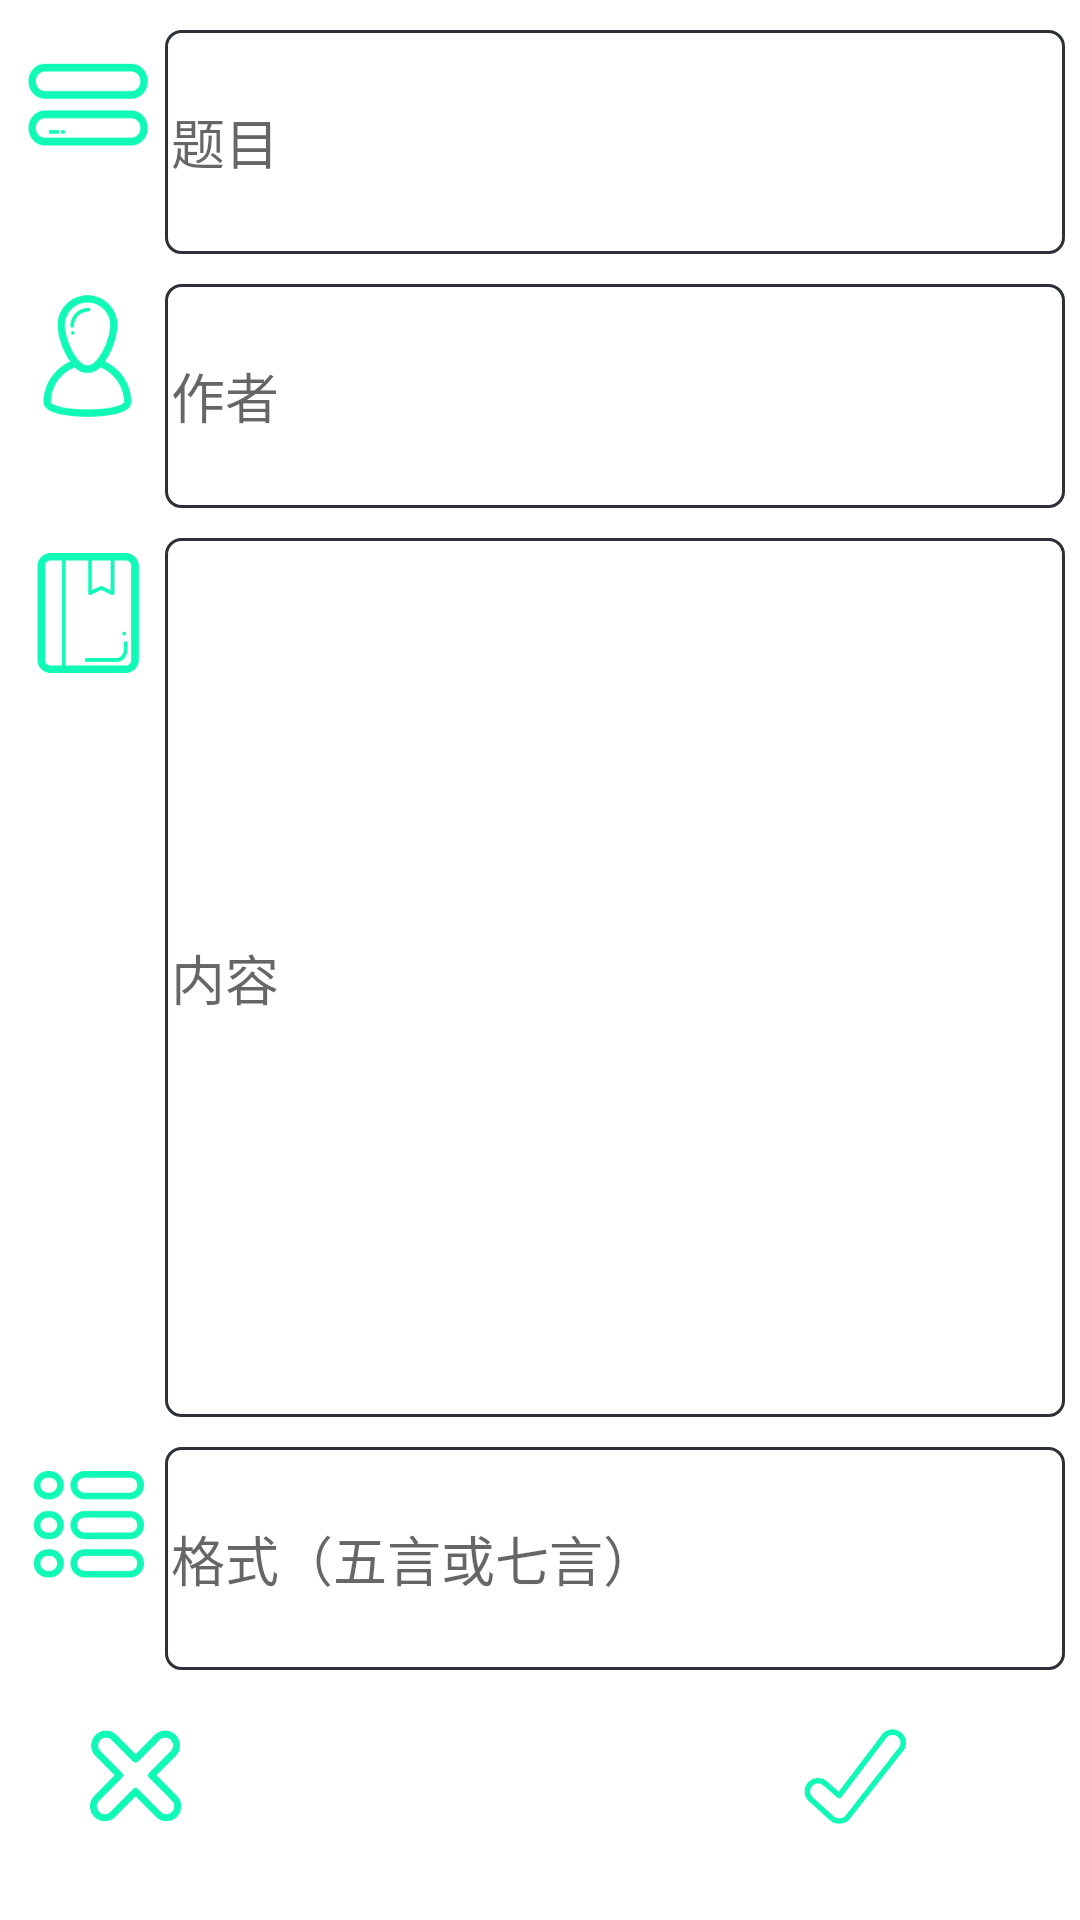

Here is an Android app screen rendered from its layout file. Give the layout XML and the strings, colors and styles it references.
<!-- AndroidManifest.xml: application theme AppTheme -->
<!-- res/layout/add_fragment.xml -->
<LinearLayout xmlns:android="http://schemas.android.com/apk/res/android"
    xmlns:tools="http://schemas.android.com/tools" android:layout_width="match_parent"
    android:layout_height="match_parent"
    android:orientation="vertical"
    android:padding="5dp"
    android:background="#ffffff"
    tools:context="com.example.swu.recitepoem.read.ReadFragment">

    <LinearLayout
        android:layout_width="match_parent"
        android:layout_height="match_parent"
        android:orientation="horizontal"
        android:layout_weight="1"
        android:layout_marginTop="5dp"
        android:layout_marginBottom="5dp"
        android:layout_gravity="center"
        >
        <ImageView
            android:layout_width="50dp"
            android:layout_height="50dp"
            android:src="@drawable/title"
            android:id="@+id/title_view"
            />
        <EditText
            android:layout_width="match_parent"
            android:layout_height="match_parent"
            android:id="@+id/title_edt"
            android:hint="题目"
            android:background="@drawable/buttonshape"
            />
        </LinearLayout>
    <LinearLayout
        android:layout_marginTop="5dp"
        android:layout_marginBottom="5dp"
        android:layout_width="match_parent"
        android:layout_height="match_parent"
        android:orientation="horizontal"
        android:layout_weight="1"
        android:layout_gravity="center"
        >
        <ImageView
            android:layout_width="50dp"
            android:layout_height="50dp"
            android:src="@drawable/author"
            android:id="@+id/author_view"
            />
        <EditText
            android:layout_width="match_parent"
            android:layout_height="match_parent"
            android:hint="作者"
            android:id="@+id/author_edt"
            android:background="@drawable/buttonshape"
            />
    </LinearLayout>
    <LinearLayout
        android:layout_marginTop="5dp"
        android:layout_marginBottom="5dp"
        android:layout_width="match_parent"
        android:layout_height="match_parent"
        android:orientation="horizontal"
        android:layout_weight="0.6"
        android:layout_gravity="center"

        >
        <ImageView
            android:layout_width="50dp"
            android:layout_height="50dp"
            android:src="@drawable/content"
            android:id="@+id/content_view"
            />
        <EditText
            android:layout_width="match_parent"
            android:layout_height="match_parent"
            android:hint="内容"
            android:id="@+id/content_edt"
            android:background="@drawable/buttonshape"
            />
    </LinearLayout>
    <LinearLayout
        android:layout_marginTop="5dp"
        android:layout_marginBottom="5dp"
        android:layout_width="match_parent"
        android:layout_height="match_parent"
        android:orientation="horizontal"
        android:layout_weight="1"
        android:layout_gravity="center"
        >
        <ImageView
            android:layout_width="50dp"
            android:layout_height="50dp"
            android:src="@drawable/type"
            android:id="@+id/type_view"
            />
        <EditText
            android:layout_width="match_parent"
            android:layout_height="match_parent"
            android:hint="格式（五言或七言）"
            android:id="@+id/type_edt"
            android:background="@drawable/buttonshape"
            />
    </LinearLayout>
    <LinearLayout
        android:layout_width="match_parent"
        android:layout_height="match_parent"
        android:orientation="horizontal"
        android:layout_weight="1.02"
        android:layout_marginTop="10dp"
        android:layout_marginBottom="5dp"
        android:layout_gravity="center"
        >
        <ImageView
            android:layout_width="40dp"
            android:layout_height="40dp"
            android:src="@drawable/wrong"
            android:layout_marginLeft="20dp"
            android:layout_marginRight="80dp"
            android:id="@+id/wrong"

            />
        <ImageView
            android:layout_width="40dp"
            android:layout_height="40dp"
            android:src="@drawable/right"

            android:layout_marginLeft="120dp"
            android:layout_marginRight="20dp"
            android:id="@+id/right"
            />
    </LinearLayout>
</LinearLayout >
<!-- resources referenced by this layout -->
<resources>
  <!-- drawable author: png bitmap (drawable, 163002 bytes) -->
  <!-- drawable buttonshape (drawable) -->
  <?xml version="1.0" encoding="utf-8"?>
  <shape xmlns:android="http://schemas.android.com/apk/res/android" android:shape="rectangle" >
  	<corners
  	android:radius="5dp"
  	/>
  	<solid
  	android:color="#ffffff"
  	/>
      <stroke
          android:width="1dip"
          android:color="#2d3036"
          />
  	<padding
  	android:left="2dp"
  	android:top="2dp"
  	android:right="2dp"
  	android:bottom="2dp"
  	/>
  
  	
  </shape>
  <!-- drawable content: png bitmap (drawable, 163002 bytes) -->
  <!-- drawable right: png bitmap (drawable, 163002 bytes) -->
  <!-- drawable title: png bitmap (drawable, 163002 bytes) -->
  <!-- drawable type: png bitmap (drawable, 163002 bytes) -->
  <!-- drawable wrong: png bitmap (drawable, 163002 bytes) -->
  <style name="AppTheme" parent="Theme.AppCompat.Light.DarkActionBar">
          
      </style>
</resources>
